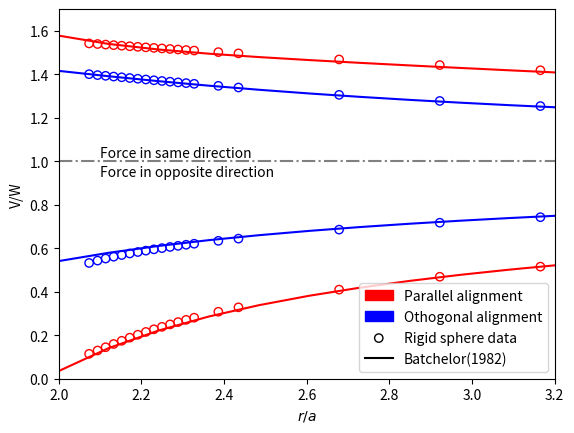

The matplotlib source for this figure: (Note: this script raises an exception after producing the figure.)
import numpy as np
import matplotlib.pyplot as plt
import matplotlib.patches as mpatches
import matplotlib.lines as mlines

# Nblob = 1400
# Fourier modes = 0.5 0
a = 20.533623615045787
v_isolate = 2.8145485528e-02
r_list = np.array([ 
                    42.58, 43, 43.4, 43.8,
                    44.2, 44.6, 45.0, 45.4, 45.8,
                    46.2, 46.6, 47.0, 47.4, 47.8,
                    49.0, 50.0, 55.0,\
                    60, 65, 70, 75, 80,\
                    85, 90, 95, 100, 105,\
                    120, 135, 150, 165, 180,\
                    200, 220, 240, 260, 280
                    ])
v_prl_list = np.array([
    4.3406154961e-02, 4.3330605504e-02, 4.3257478007e-02, 4.3184814740e-02,
    4.3112613376e-02, 4.3040872697e-02, 4.2969592026e-02, 4.2898770844e-02, 4.2828408515e-02,
    4.2758504110e-02, 4.2689056310e-02, 4.2620063376e-02, 4.2551523160e-02, 4.2483433147e-02,
    4.2281834790e-02, 4.2116847789e-02, 4.1330910102e-02,
    4.0604915553e-02, 3.9933188305e-02, 3.9311993202e-02, 3.8738259007e-02, 3.8209018617e-02,
    3.7706797263e-02, 3.7258035973e-02, 3.6844123261e-02, 3.6462003039e-02, 3.6108788790e-02,
    3.5196939310e-02, 3.4462238311e-02, 3.3860622583e-02, 3.3360424574e-02, 3.2938786281e-02,
    3.2470567208e-02, 3.2084481573e-02, 3.1760965101e-02, 3.1486128594e-02, 3.1249868122e-02])

v_ognl_list = np.array([
    3.9425866743e-02, 3.9304687476e-02, 3.9213277931e-02, 3.9118759013e-02,
    3.9023119346e-02, 3.8927971354e-02, 3.8832056698e-02, 3.8736686569e-02, 3.8637369907e-02,
    3.8543939067e-02, 3.8451308994e-02, 3.8359559074e-02, 3.8268756036e-02, 3.8178954995e-02,
    3.7915964803e-02, 3.7700578582e-02, 3.6749970332e-02,
    3.5958657052e-02, 3.5296898002e-02, 3.4737697762e-02, 3.4259881445e-02, 3.3847293250e-02,
    3.3487614337e-02, 3.3171372551e-02, 3.2891196575e-02, 3.2641270680e-02, 3.2416940368e-02,
    3.1863043569e-02, 3.1437938325e-02, 3.1100687974e-02, 3.0826456227e-02, 3.0599053635e-02,
    3.0350038381e-02, 3.0147127153e-02, 2.9978565764e-02, 2.9836288538e-02, 2.9714576130e-02])

v_prl_opposite_list = np.array([
    3.2234484902e-03, 3.6526457050e-03, 4.0739463096e-03, 4.4953573372e-03,
    4.9080292666e-03, 5.3167951974e-03, 5.6956523424e-03, 6.0554732715e-03, 6.3977933566e-03,
    6.7179726383e-03, 7.0319922228e-03, 7.3339519786e-03, 7.6233636424e-03, 7.9007005883e-03,
    8.6681911738e-03, 9.2421043933e-03, 1.1534329988e-02, 
    1.3202451195e-02, 1.4510513982e-02, 1.5574863446e-02, 1.6467676367e-02, 1.7231014115e-02,
    1.7893604482e-02, 1.8465839287e-02, 1.8982874927e-02, 1.9445157886e-02, 1.9861431328e-02,
    2.0896298251e-02, 2.1697776546e-02, 2.2338115520e-02, 2.2862018907e-02, 2.3298850198e-02,
    2.3779822733e-02, 2.4173827395e-02, 2.4502569812e-02, 2.4781069693e-02, 2.5020058832e-02])

v_ognl_opposite_list = np.array([
    1.4986735686e-02, 1.5292269218e-02, 1.5557519968e-02, 1.5795395553e-02,
    1.6012723441e-02, 1.6213859536e-02, 1.6401592798e-02, 1.6579429716e-02, 1.6749304213e-02,
    1.6907561611e-02, 1.7058641512e-02, 1.7203339474e-02, 1.7342302445e-02, 1.7476064369e-02,
    1.7850292778e-02, 1.8135831720e-02, 1.9300624423e-02,
    2.0196683655e-02, 2.0912402324e-02, 2.1488273591e-02, 2.1983688388e-02, 2.2407240979e-02,
    2.2774161088e-02, 2.3095499905e-02, 2.3379518310e-02, 2.3632538049e-02, 2.3859491358e-02,
    2.4419434665e-02, 2.4848306713e-02, 2.5187629461e-02, 2.5462971644e-02, 2.5690985128e-02,
    2.5940429351e-02, 2.6143556260e-02, 2.6312232538e-02, 2.6454574196e-02, 2.6576324411e-02])

########################################################################
# Batchelor (1982)
########################################################################
def A11(p, lam):
    return 1 - 60*lam**2/(1+lam)**4/p**4 - 192*lam**3*(5-22*lam**2+3*lam**4)/(1+lam)**8/p**8

def A12(p, lam):
    return 1.5/p - 2*(1+lam**2)/((1+lam)**2*p**3) + 1200*lam**3/(1+lam)**6/p**7

def B11(p, lam):
    return 1 - 68*lam**5/(1+lam)**6/p**6 - 32*lam**3*(10-9*lam**2+9*lam**4)/(1+lam)**8/p**8

def B12(p, lam):
    return 0.75/p + (1+lam**2)/(1+lam)**2/p**3

########################################################################
# Plot
########################################################################
vw_prl_list = v_prl_list/v_isolate
vw_ognl_list = v_ognl_list/v_isolate
vw_prl_opposite_list = v_prl_opposite_list/v_isolate
vw_ognl_opposite_list = v_ognl_opposite_list/v_isolate

ra_batchelor_list = np.linspace(2, 14, 100)
vw_batchelor_prl_list = A11(ra_batchelor_list, 1) + A12(ra_batchelor_list, 1)
vw_batchelor_ognl_list = B11(ra_batchelor_list, 1) + B12(ra_batchelor_list, 1)
vw_batchelor_prl_opposite_list = A11(ra_batchelor_list, 1) - A12(ra_batchelor_list, 1)
vw_batchelor_ognl_opposite_list = B11(ra_batchelor_list, 1) - B12(ra_batchelor_list, 1)

ax = plt.figure().add_subplot(1,1,1)
ax.scatter(r_list/a, vw_prl_list, facecolors='none', edgecolors='r', label='Parallel alignment')
ax.scatter(r_list/a, vw_ognl_list, facecolors='none', edgecolors='b', label='Othogonal alignment')
ax.scatter(r_list/a, vw_prl_opposite_list, facecolors='none', edgecolors='r', label='Parallel (opposite) alignment')
ax.scatter(r_list/a, vw_ognl_opposite_list, facecolors='none', edgecolors='b', label='Othogonal (opposite) alignment')
ax.plot(ra_batchelor_list, vw_batchelor_prl_list, c='r', label='Parallel alignment Batchelor(1982)')
ax.plot(ra_batchelor_list, vw_batchelor_ognl_list, c='b', label='Othogonal alignment Batchelor(1982)')
ax.plot(ra_batchelor_list, vw_batchelor_prl_opposite_list, c='r', label='Parallel alignment (opposite) Batchelor(1982)')
ax.plot(ra_batchelor_list, vw_batchelor_ognl_opposite_list, c='b', label='Othogonal alignment (opposite) Batchelor(1982)')
ax.axhline(y=1.0, color='grey', linestyle='-.')
ax.annotate('Force in same direction', (2.1, 1.02))
ax.annotate('Force in opposite direction', (2.1, 0.93))
ax.set_xlabel(r'$r/a$')
ax.set_ylabel(r'V/W')
# ax.set_title('Two sphere settling speed')
ax.set_xlim(2, 3.2)
ax.set_ylim(0, 1.7)
red_patch = mpatches.Patch(color='r', label='Parallel alignment')
blue_patch = mpatches.Patch(color='b', label='Othogonal alignment')
circle_legend = ax.scatter([], [], facecolors='none', edgecolors='black', label='Rigid sphere data')
line_legend = mlines.Line2D([], [], c='black', label='Batchelor(1982)')
ax.legend(handles=[red_patch, blue_patch, circle_legend, line_legend])

plt.savefig('fig/two_sphere.eps', format='eps')
plt.show()







